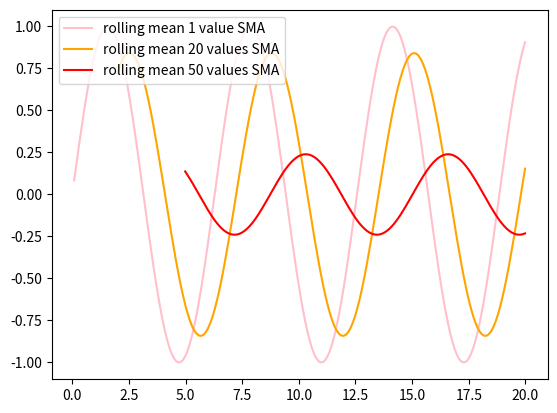

The script that saved this image:
import pandas as pd
import numpy as np
import matplotlib.pyplot as plt
import math


seedValue = 0.083


trainingSet = [[]]
testSet = [[]]

# Create array of values for sine wave
for i in range(200):
    trainingSet.append([seedValue,math.sin(seedValue)])
    seedValue += 0.1

for i in range(200):
    testSet.append([seedValue,math.sin(seedValue)])
    seedValue += 0.1

df_training = pd.DataFrame(trainingSet)
df_test = pd.DataFrame(testSet)

df_training.columns=['val1','val2']



rolling_mean = df_training.val2.rolling(window=1).mean()
rolling_mean1 = df_training.val2.rolling(window=20).mean()
rolling_mean2 = df_training.val2.rolling(window=50).mean()
plt.plot(df_training.val1, rolling_mean, label='rolling mean 1 value SMA', color='pink')
plt.plot(df_training.val1, rolling_mean1, label='rolling mean 20 values SMA', color='orange')
plt.plot(df_training.val1, rolling_mean2, label='rolling mean 50 values SMA', color='red')
#plt.plot(df_training.val1, df_training.val2, label='training set', color='blue')

plt.legend(loc='upper left')
plt.show()